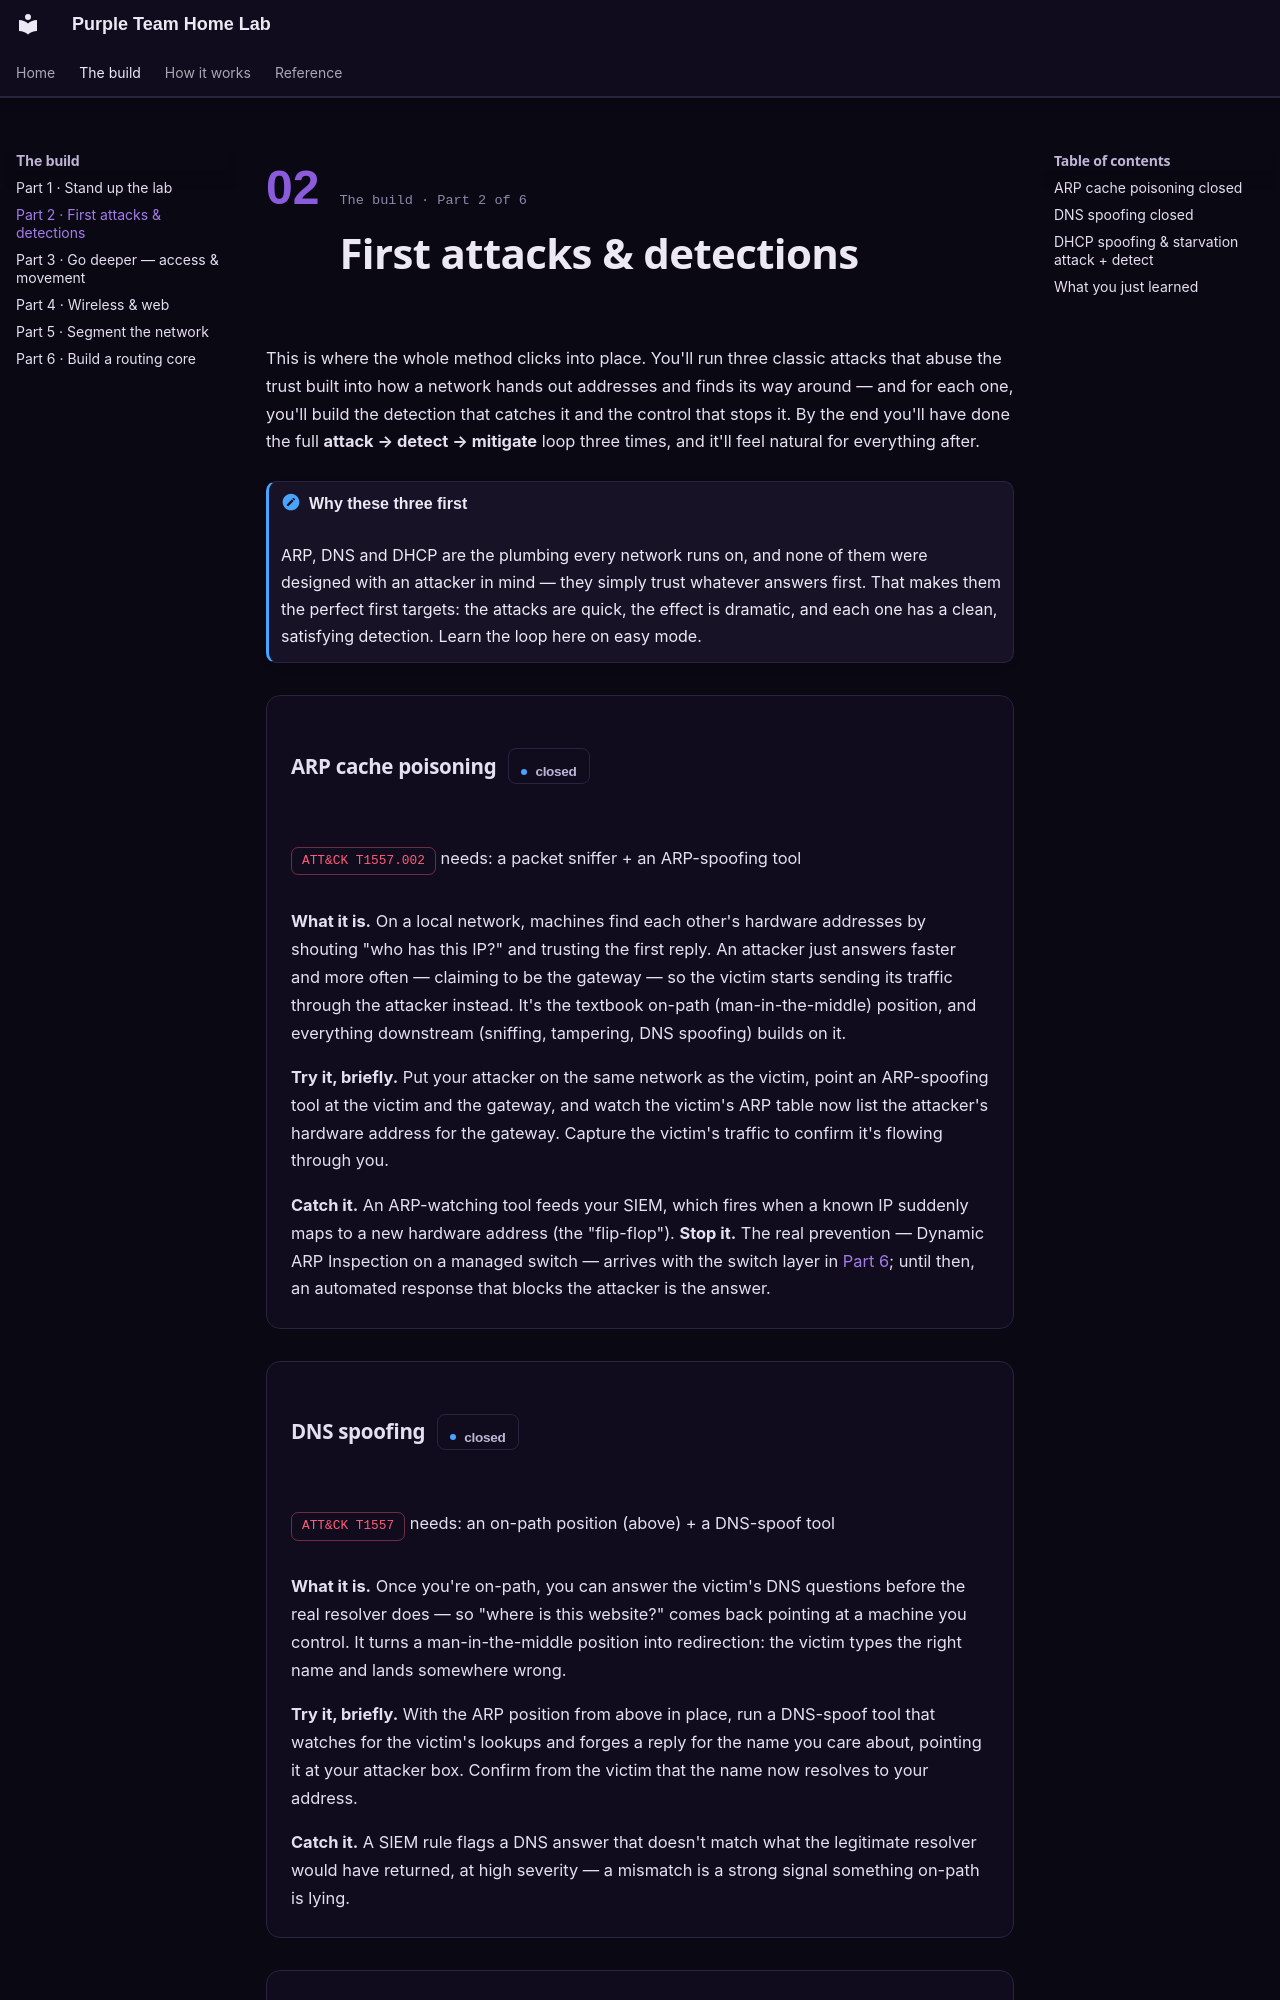

repository: belsaadany09-lab/purple-team-home-lab · page: campaigns/mitm/index.html · generator: mkdocs

<div class="chapter-head" markdown>
<span class="chapter-head__num">02</span>
<div markdown>
<span class="chapter-head__eyebrow">The build · Part 2 of 6</span>
# <span class="chapter-head__title">First attacks &amp; detections</span>
</div>
</div>

This is where the whole method clicks into place. You'll run three classic
attacks that abuse the trust built into how a network hands out addresses and
finds its way around — and for each one, you'll build the detection that catches
it and the control that stops it. By the end you'll have done the full
**attack → detect → mitigate** loop three times, and it'll feel natural for
everything after.

!!! concept "Why these three first"

    ARP, DNS and DHCP are the plumbing every network runs on, and none of them
    were designed with an attacker in mind — they simply trust whatever answers
    first. That makes them the perfect first targets: the attacks are quick, the
    effect is dramatic, and each one has a clean, satisfying detection. Learn the
    loop here on easy mode.

<div class="tech" markdown>

### ARP cache poisoning <span class="status done">closed</span>

<div class="meta" markdown>
[ATT&CK T1557.002](https://attack.mitre.org/techniques/T1557/002/){ .attck }
<span>needs: a packet sniffer + an ARP-spoofing tool</span>
</div>

**What it is.** On a local network, machines find each other's hardware
addresses by shouting "who has this IP?" and trusting the first reply. An
attacker just answers faster and more often — claiming to be the gateway — so the
victim starts sending its traffic through the attacker instead. It's the
textbook on-path (man-in-the-middle) position, and everything downstream
(sniffing, tampering, DNS spoofing) builds on it.

**Try it, briefly.** Put your attacker on the same network as the victim, point
an ARP-spoofing tool at the victim and the gateway, and watch the victim's ARP
table now list the attacker's hardware address for the gateway. Capture the
victim's traffic to confirm it's flowing through you.

**Catch it.** An ARP-watching tool feeds your SIEM, which fires when a known IP
suddenly maps to a new hardware address (the "flip-flop"). **Stop it.** The real
prevention — Dynamic ARP Inspection on a managed switch — arrives with the
switch layer in [Part 6](../lab/routing-core.md); until then, an automated
response that blocks the attacker is the answer.

</div>

<div class="tech" markdown>

### DNS spoofing <span class="status done">closed</span>

<div class="meta" markdown>
[ATT&CK T1557](https://attack.mitre.org/techniques/T1557/){ .attck }
<span>needs: an on-path position (above) + a DNS-spoof tool</span>
</div>

**What it is.** Once you're on-path, you can answer the victim's DNS questions
before the real resolver does — so "where is this website?" comes back pointing
at a machine you control. It turns a man-in-the-middle position into
redirection: the victim types the right name and lands somewhere wrong.

**Try it, briefly.** With the ARP position from above in place, run a DNS-spoof
tool that watches for the victim's lookups and forges a reply for the name you
care about, pointing it at your attacker box. Confirm from the victim that the
name now resolves to your address.

**Catch it.** A SIEM rule flags a DNS answer that doesn't match what the
legitimate resolver would have returned, at high severity — a mismatch is a
strong signal something on-path is lying.

</div>

<div class="tech" markdown>
